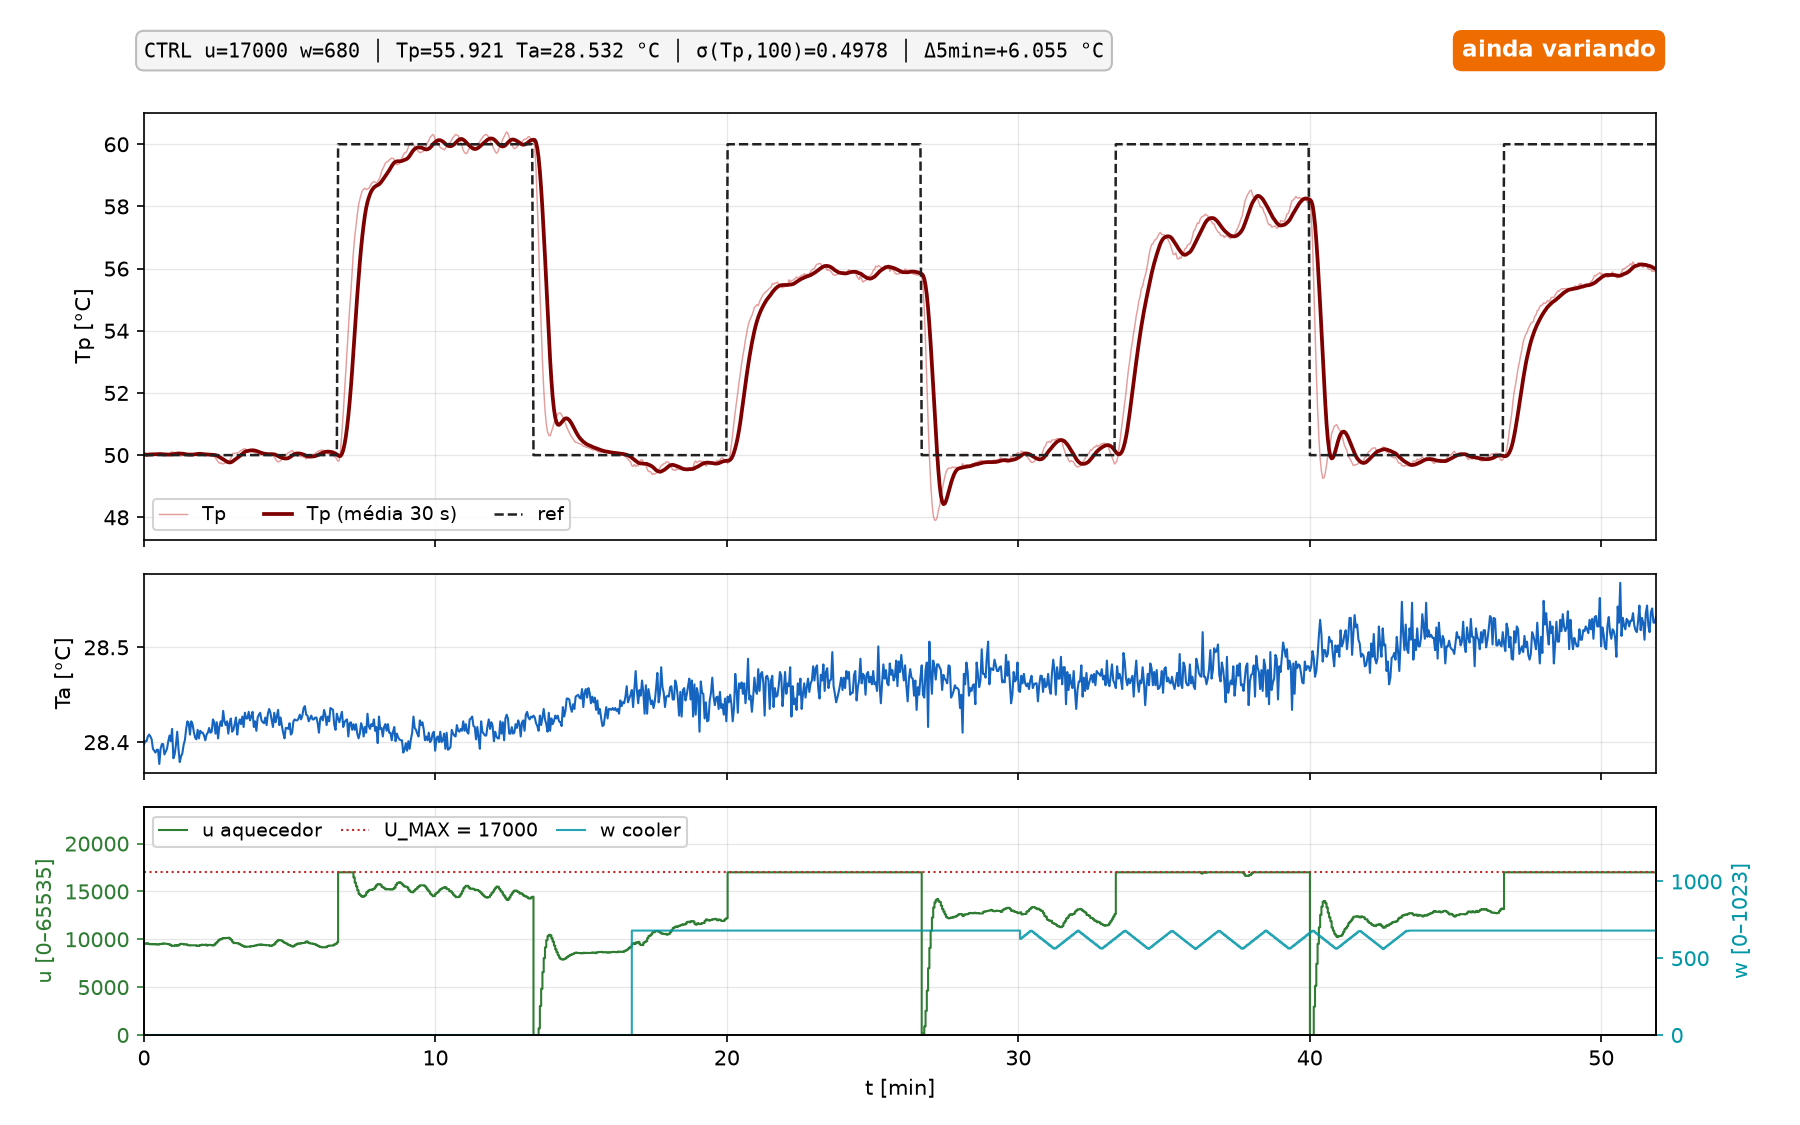

The data file committed next to this chart (first rows):
t_s, k, modo, u, w, tp, ta, ref, aw, pc_time
758, 0, CTRL, 9535, 0, 50.02, 28.4, 50.00, 1, 1792585939
760.6, 1, CTRL, 9547, 0, 50.02, 28.4, 50.00, 1, 1792585942
763.2, 2, CTRL, 9587, 0, 50, 28.4, 50.00, 1, 1792585944
765.9, 3, CTRL, 9536, 0, 50.02, 28.41, 50.00, 1, 1792585947
768.5, 4, CTRL, 9484, 0, 50.05, 28.41, 50.00, 1, 1792585950
771.1, 5, CTRL, 9507, 0, 50.03, 28.41, 50.00, 1, 1792585952
773.7, 6, CTRL, 9471, 0, 50.05, 28.4, 50.00, 1, 1792585955
776.4, 7, CTRL, 9482, 0, 50.04, 28.39, 50.00, 1, 1792585958
779, 8, CTRL, 9501, 0, 50.03, 28.39, 50.00, 1, 1792585960
781.6, 9, CTRL, 9461, 0, 50.05, 28.39, 50.00, 1, 1792585963
784.3, 10, CTRL, 9473, 0, 50.04, 28.39, 50.00, 1, 1792585965
786.9, 11, CTRL, 9458, 0, 50.04, 28.39, 50.00, 1, 1792585968
789.5, 12, CTRL, 9492, 0, 50.02, 28.38, 50.00, 1, 1792585971
792.1, 13, CTRL, 9513, 0, 50.01, 28.39, 50.00, 1, 1792585973
794.8, 14, CTRL, 9543, 0, 50, 28.4, 50.00, 1, 1792585976
797.4, 15, CTRL, 9562, 0, 49.99, 28.4, 50.00, 1, 1792585979
800, 16, CTRL, 9543, 0, 50, 28.39, 50.00, 1, 1792585981
802.7, 17, CTRL, 9536, 0, 50, 28.39, 50.00, 1, 1792585984
805.3, 18, CTRL, 9509, 0, 50.01, 28.39, 50.00, 1, 1792585986
807.9, 19, CTRL, 9487, 0, 50.02, 28.4, 50.00, 1, 1792585989
810.5, 20, CTRL, 9433, 0, 50.05, 28.41, 50.00, 1, 1792585992
813.2, 21, CTRL, 9350, 0, 50.09, 28.4, 50.00, 1, 1792585994
815.8, 22, CTRL, 9304, 0, 50.1, 28.41, 50.00, 1, 1792585997
818.4, 23, CTRL, 9315, 0, 50.09, 28.38, 50.00, 1, 1792586000
821.1, 24, CTRL, 9388, 0, 50.05, 28.39, 50.00, 1, 1792586002
823.7, 25, CTRL, 9354, 0, 50.07, 28.4, 50.00, 1, 1792586005
826.3, 26, CTRL, 9326, 0, 50.08, 28.41, 50.00, 1, 1792586008
828.9, 27, CTRL, 9414, 0, 50.03, 28.39, 50.00, 1, 1792586010
831.6, 28, CTRL, 9499, 0, 49.98, 28.38, 50.00, 1, 1792586013
834.2, 29, CTRL, 9525, 0, 49.97, 28.39, 50.00, 1, 1792586015
836.8, 30, CTRL, 9500, 0, 49.99, 28.39, 50.00, 1, 1792586018
839.5, 31, CTRL, 9457, 0, 50.01, 28.4, 50.00, 1, 1792586021
842.1, 32, CTRL, 9483, 0, 49.99, 28.4, 50.00, 1, 1792586023
844.7, 33, CTRL, 9472, 0, 50, 28.41, 50.00, 1, 1792586026
847.3, 34, CTRL, 9381, 0, 50.05, 28.42, 50.00, 1, 1792586029
850, 35, CTRL, 9370, 0, 50.05, 28.42, 50.00, 1, 1792586031
852.6, 36, CTRL, 9367, 0, 50.05, 28.41, 50.00, 1, 1792586034
855.2, 37, CTRL, 9360, 0, 50.05, 28.42, 50.00, 1, 1792586036
857.9, 38, CTRL, 9359, 0, 50.05, 28.42, 50.00, 1, 1792586039
860.5, 39, CTRL, 9356, 0, 50.04, 28.41, 50.00, 1, 1792586042
863.1, 40, CTRL, 9376, 0, 50.03, 28.41, 50.00, 1, 1792586044
865.8, 41, CTRL, 9324, 0, 50.06, 28.4, 50.00, 1, 1792586047
868.4, 42, CTRL, 9308, 0, 50.06, 28.41, 50.00, 1, 1792586050
871, 43, CTRL, 9359, 0, 50.03, 28.4, 50.00, 1, 1792586052
873.6, 44, CTRL, 9385, 0, 50.02, 28.41, 50.00, 1, 1792586055
876.3, 45, CTRL, 9436, 0, 49.99, 28.41, 50.00, 1, 1792586057
878.9, 46, CTRL, 9417, 0, 50, 28.41, 50.00, 1, 1792586060
881.5, 47, CTRL, 9400, 0, 50.01, 28.41, 50.00, 1, 1792586063
884.2, 48, CTRL, 9447, 0, 49.99, 28.4, 50.00, 1, 1792586065
886.8, 49, CTRL, 9345, 0, 50.04, 28.41, 50.00, 1, 1792586068
889.4, 50, CTRL, 9412, 0, 50, 28.41, 50.00, 1, 1792586071
892, 51, CTRL, 9402, 0, 50.01, 28.41, 50.00, 1, 1792586073
894.7, 52, CTRL, 9411, 0, 50, 28.41, 50.00, 1, 1792586076
897.3, 53, CTRL, 9351, 0, 50.03, 28.41, 50.00, 1, 1792586078
899.9, 54, CTRL, 9359, 0, 50.02, 28.42, 50.00, 1, 1792586081
902.6, 55, CTRL, 9455, 0, 49.98, 28.42, 50.00, 1, 1792586084
905.2, 56, CTRL, 9602, 0, 49.91, 28.41, 50.00, 1, 1792586086
907.8, 57, CTRL, 9728, 0, 49.85, 28.42, 50.00, 1, 1792586089
910.4, 58, CTRL, 9882, 0, 49.78, 28.4, 50.00, 1, 1792586092
913.1, 59, CTRL, 9989, 0, 49.74, 28.42, 50.00, 1, 1792586094
... 1,125 more rows
